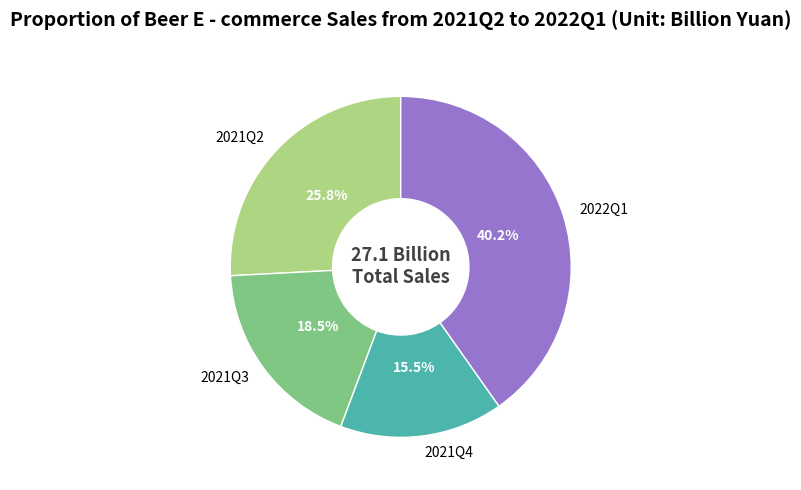

The script that saved this image:
import matplotlib.pyplot as plt

# Data
quarters = ["2021Q2", "2021Q3", "2021Q4", "2022Q1"]
sales = [7.0, 5.0, 4.2, 10.9]
colors = ['#AED581', '#81C784', '#4DB6AC', '#9575CD']  # Soft color scheme

# Create a canvas
fig, ax = plt.subplots(figsize=(7, 5))

# Draw a donut chart
wedges, texts, autotexts = ax.pie(
    sales, 
    labels=quarters, 
    autopct='%1.1f%%',
    startangle=90,
    colors=colors,
    wedgeprops=dict(width=0.6, edgecolor='white')
)

# Beautify the percentage texts
for autotext in autotexts:
    autotext.set_color('white')
    autotext.set_fontweight('bold')
    autotext.set_fontsize(10)

# Add the total sales text to the center
total_sales = sum(sales)
ax.text(0, 0, f'{total_sales:.1f} Billion\nTotal Sales',
        ha='center', va='center',
        fontsize=13, fontweight='bold',
        color='#424242')

# Set the title
ax.set_title("Proportion of Beer E - commerce Sales from 2021Q2 to 2022Q1 (Unit: Billion Yuan)", fontsize=14, fontweight="bold", pad=20)

plt.tight_layout()
plt.show()
